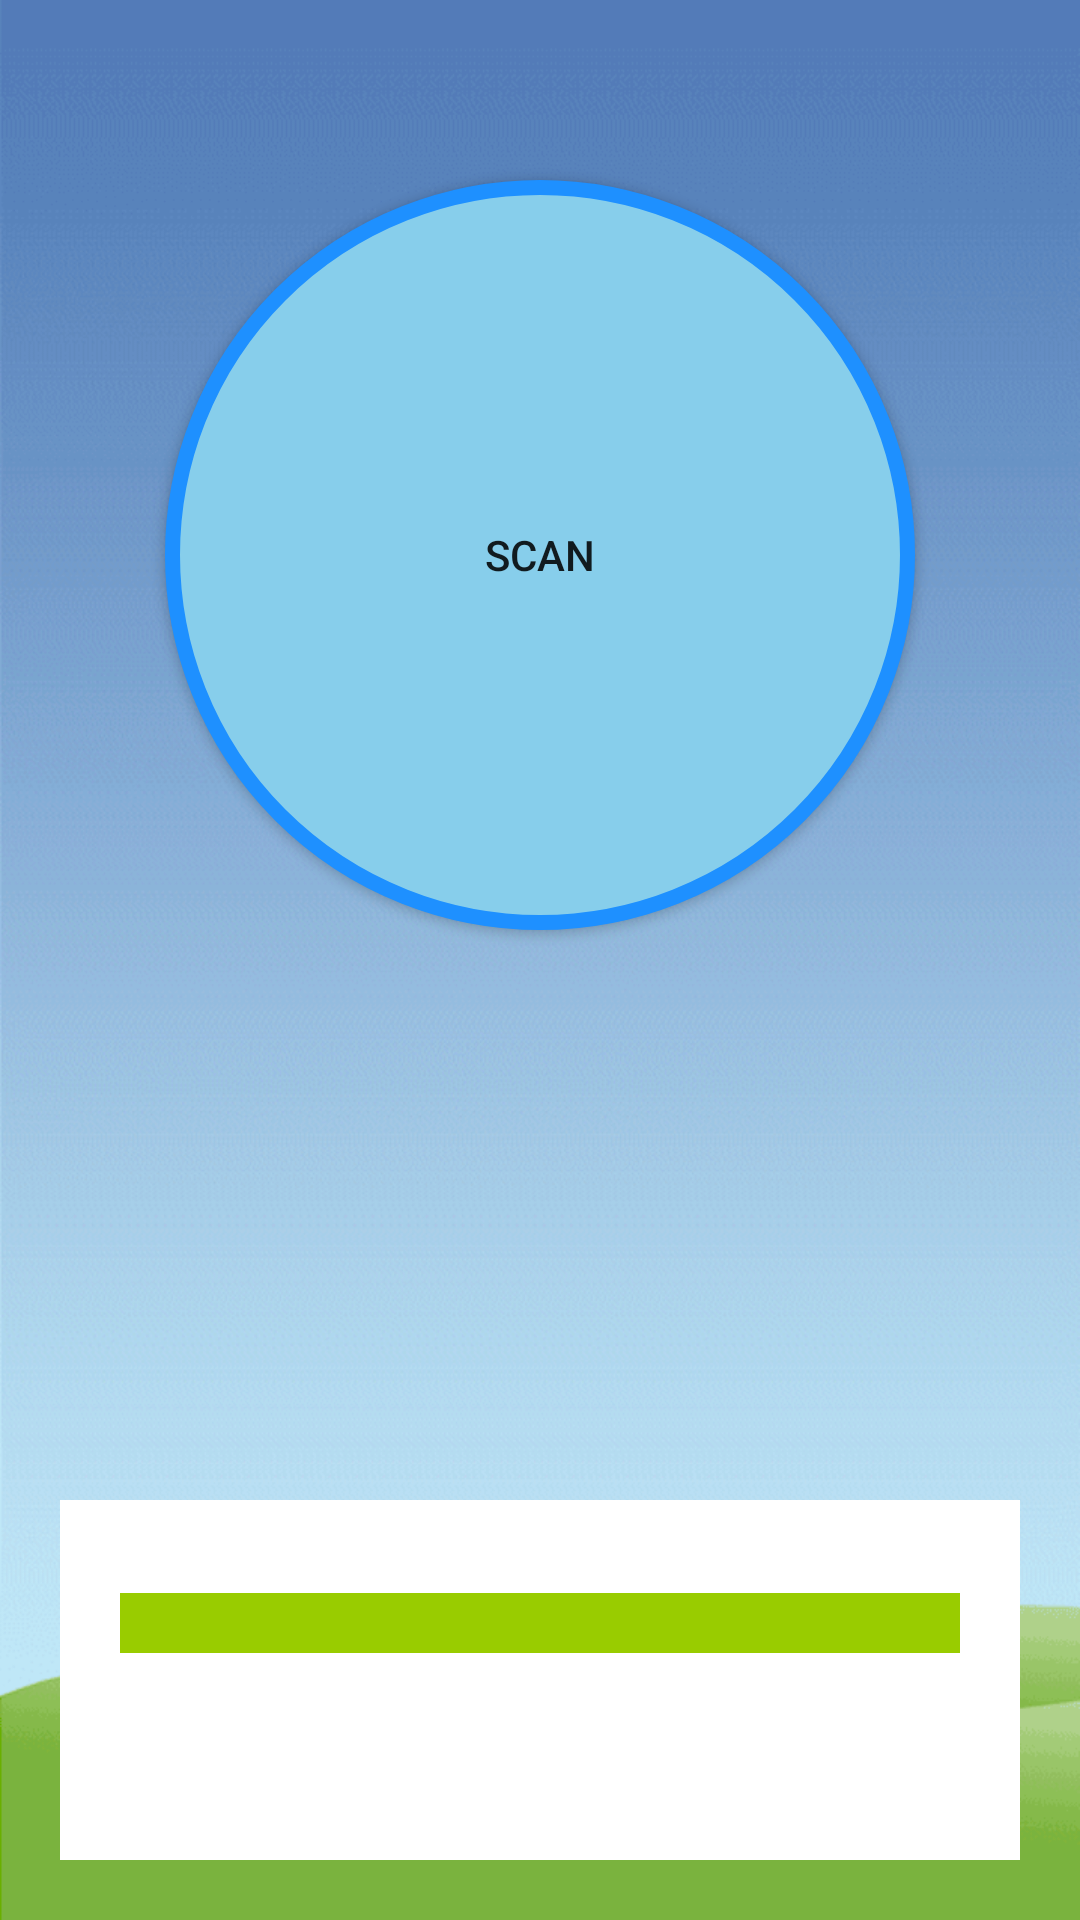

Android layout source for this screen:
<!-- AndroidManifest.xml: application theme AppTheme -->
<!-- res/layout/second_fragment.xml -->
<?xml version="1.0" encoding="utf-8"?>
<LinearLayout xmlns:android="http://schemas.android.com/apk/res/android"
    android:orientation="vertical"
    android:layout_width="match_parent"
    android:layout_height="match_parent"
    android:background="@drawable/bg_9_resize_2"
    android:paddingTop="20dp">

    


    <Button
        android:id="@+id/btnScan"
        android:layout_width="wrap_content"
        android:layout_height="wrap_content"
        android:text="@string/scan"
        android:background="@drawable/button_bg_round"
        android:padding="15dp"
        android:layout_gravity="center"
        android:layout_marginTop="40dp"/>
    
    
    <RelativeLayout
        android:layout_width="match_parent"
        android:layout_height="match_parent"
        android:padding="20dp">
        
        
        <LinearLayout
            android:layout_width="match_parent"
            android:layout_height="120dp"
            android:background="@android:color/white"
            android:layout_alignParentBottom="true"
            android:orientation="vertical"
            android:gravity="center_vertical"
            android:paddingLeft="20dp"
            android:paddingRight="20dp"
            style="@android:style/Widget.Button">

            
                
                

                
                    
                    
                    
                    
                    
                    


                
                    
                    
                    
                    

                    
                        
                        
                        
                        
                        

                    
                        
                        
                        

                

            

            
                
                
                
                
                

            <ProgressBar
                android:id="@+id/indicator"
                android:layout_width="match_parent"
                android:layout_height="wrap_content"
                android:layout_alignParentBottom="true"
                style="@android:style/Widget.ProgressBar.Horizontal"
                android:progressDrawable="@drawable/memory_indicator_progress" />

            <TextView
                android:id="@+id/occupiedSpace"
                android:layout_width="wrap_content"
                android:layout_height="wrap_content"
                android:layout_alignParentLeft="true"
                android:layout_alignParentBottom="true"
                android:gravity="left"
                android:layout_marginRight="5dp"
                android:textColor="@android:color/black"
                android:textStyle="bold"/>
            <TextView
                android:id="@+id/freeSpace"
                android:layout_width="wrap_content"
                android:layout_height="wrap_content"
                android:layout_alignParentRight="true"
                android:layout_alignParentBottom="true"
                android:gravity="right"
                android:layout_marginRight="5dp"
                android:textColor="@android:color/black"
                android:textStyle="bold"/>


        </LinearLayout>
        
    </RelativeLayout>

</LinearLayout>
<!-- resources referenced by this layout -->
<resources>
  <!-- drawable bg_9_resize_2: png bitmap (drawable, 44545 bytes) -->
  <!-- drawable button_bg_round (drawable) -->
  <?xml version="1.0" encoding="utf-8"?>
  <selector xmlns:android="http://schemas.android.com/apk/res/android">
      <item>
          <shape android:shape="oval">
              <stroke android:color="#1E90FF" android:width="5dp" />
              <solid android:color="#87CEEB"/>
              <size android:width="@dimen/btnRoundBig" android:height="@dimen/btnRoundBig"/>
          </shape>
      </item>
  </selector>
  <!-- drawable memory_indicator_progress (drawable) -->
  <?xml version="1.0" encoding="utf-8"?>
  <layer-list xmlns:android="http://schemas.android.com/apk/res/android">
      <item android:id="@android:id/background">
          <shape android:shape="rectangle">
              <solid android:color="@android:color/holo_green_light" />
          </shape>
      </item>
      <item android:id="@android:id/progress">
          <clip>
              <shape android:shape="rectangle">
                  <solid android:color="@android:color/darker_gray" />
              </shape>
          </clip>
      </item>
  </layer-list>
  <string name="scan">SCAN</string>
  <style name="AppTheme" parent="Theme.AppCompat.Light.DarkActionBar">
          
          <item name="colorPrimary">@color/colorPrimary</item>
          <item name="colorPrimaryDark">@color/colorPrimaryDark</item>
          <item name="colorAccent">@color/colorAccent</item>
  
      </style>
  <dimen name="btnRoundBig">250dp</dimen>
  <color name="colorPrimary">#3F51B5</color>
  <color name="colorPrimaryDark">#303F9F</color>
  <color name="colorAccent">#FF4081</color>
</resources>
